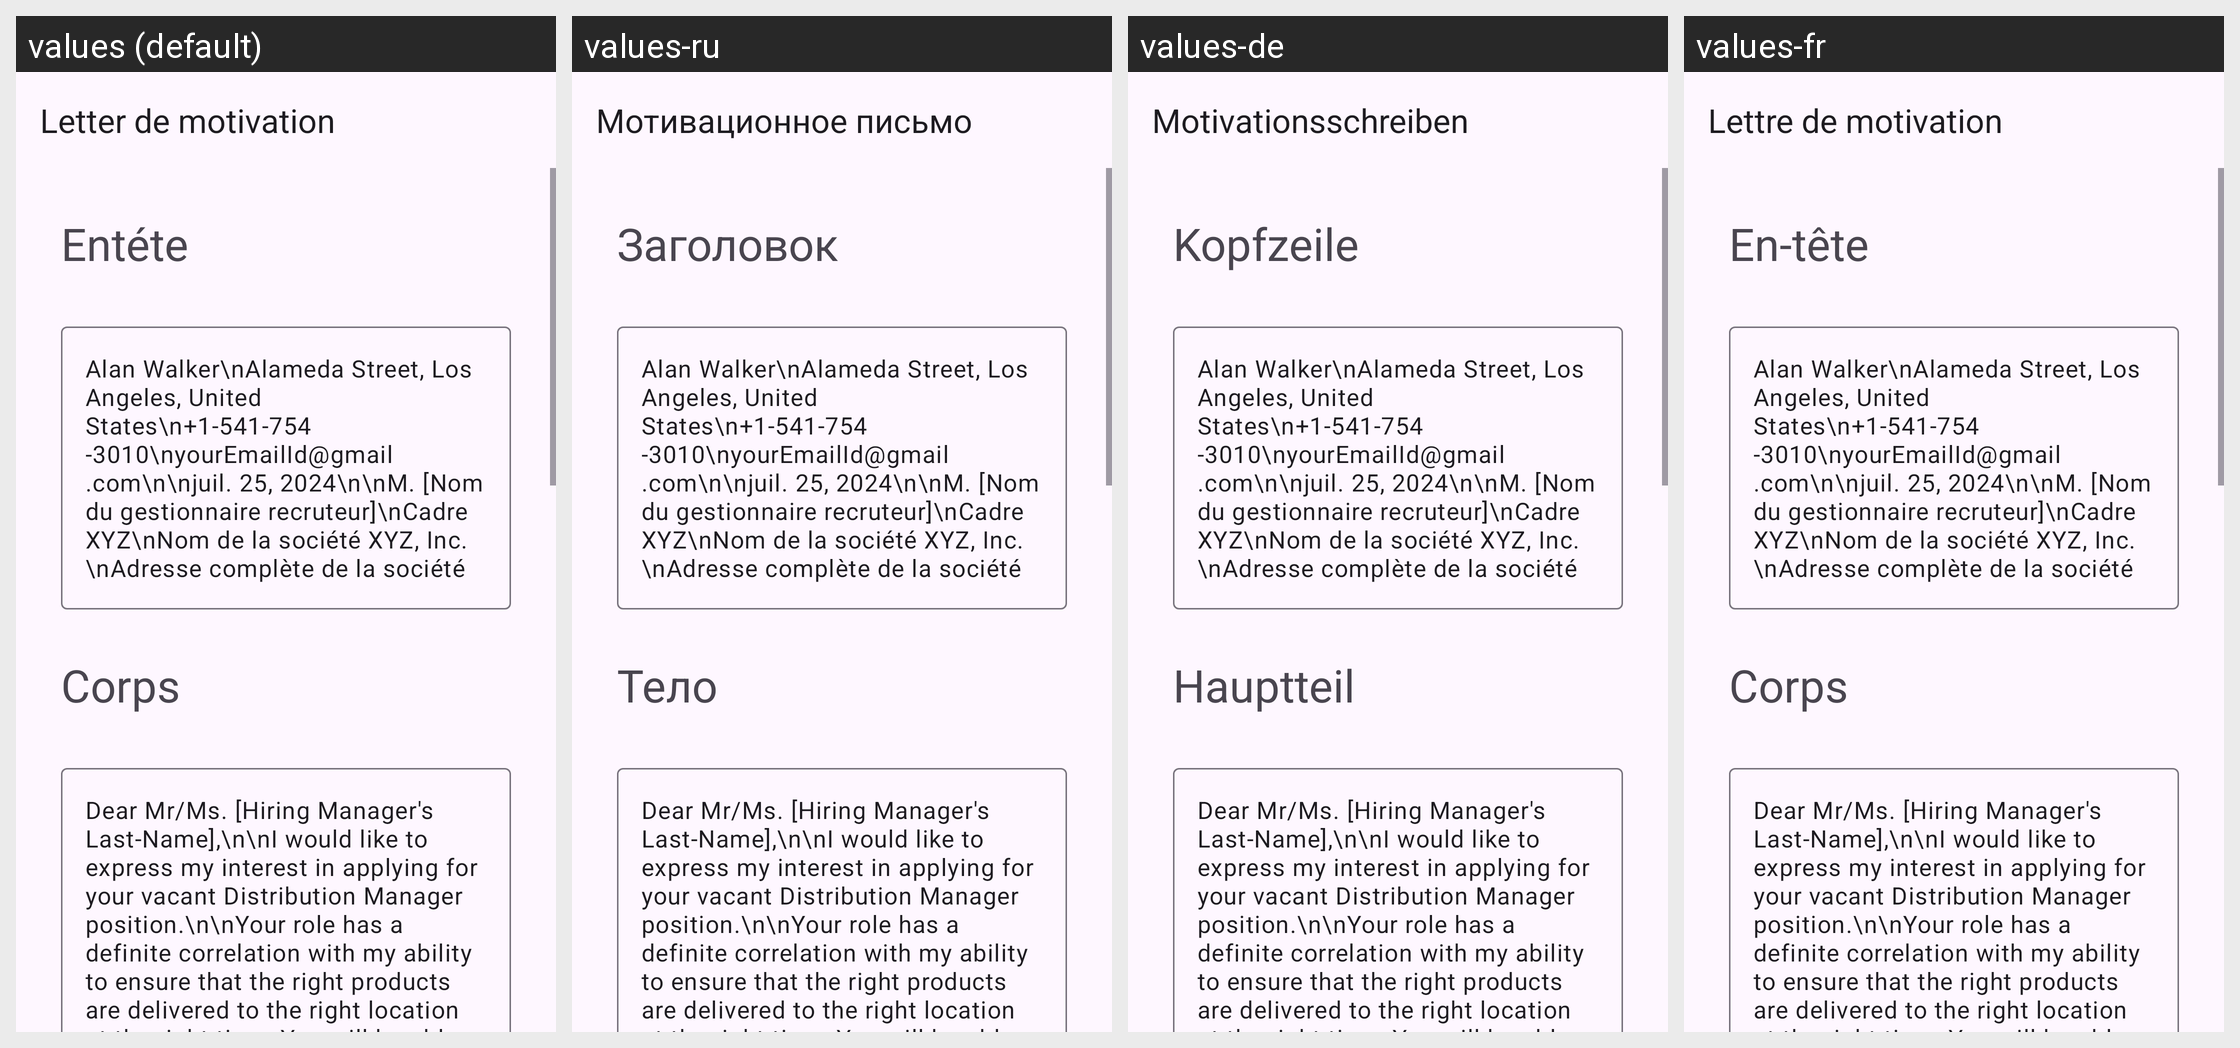

Here is an Android app screen in its default locale and in the app's own translations. Write out the translated-string differences for the strings that appear on this screen.
Android screen res/layout/activity_distribution_manager.xml rendered under 4 locales, left to right: values (default), values-ru, values-de, values-fr. Device: Nexus 5 (rendered at 1080×1920; each locale shown at half size, 540×960, under a caption strip naming it); theme Theme.App_creat_profesionell_cv.
Other locales in the repository, not shown: values-en, values-it.
Strings drawn on this screen, with the default value and each locale's value (text and hints the layout hard-codes, and strings that could not be matched under every locale, appear in the picture but are not listed):

letter_de_motivation
  values: Letter de motivation
  values-ru: Мотивационное письмо
  values-de: Motivationsschreiben
  values-fr: Lettre de motivation

ent_te
  values: Entéte
  values-ru: Заголовок
  values-de: Kopfzeile
  values-fr: En-tête

corps
  values: Corps
  values-ru: Тело
  values-de: Hauptteil
  values-fr: Corps
